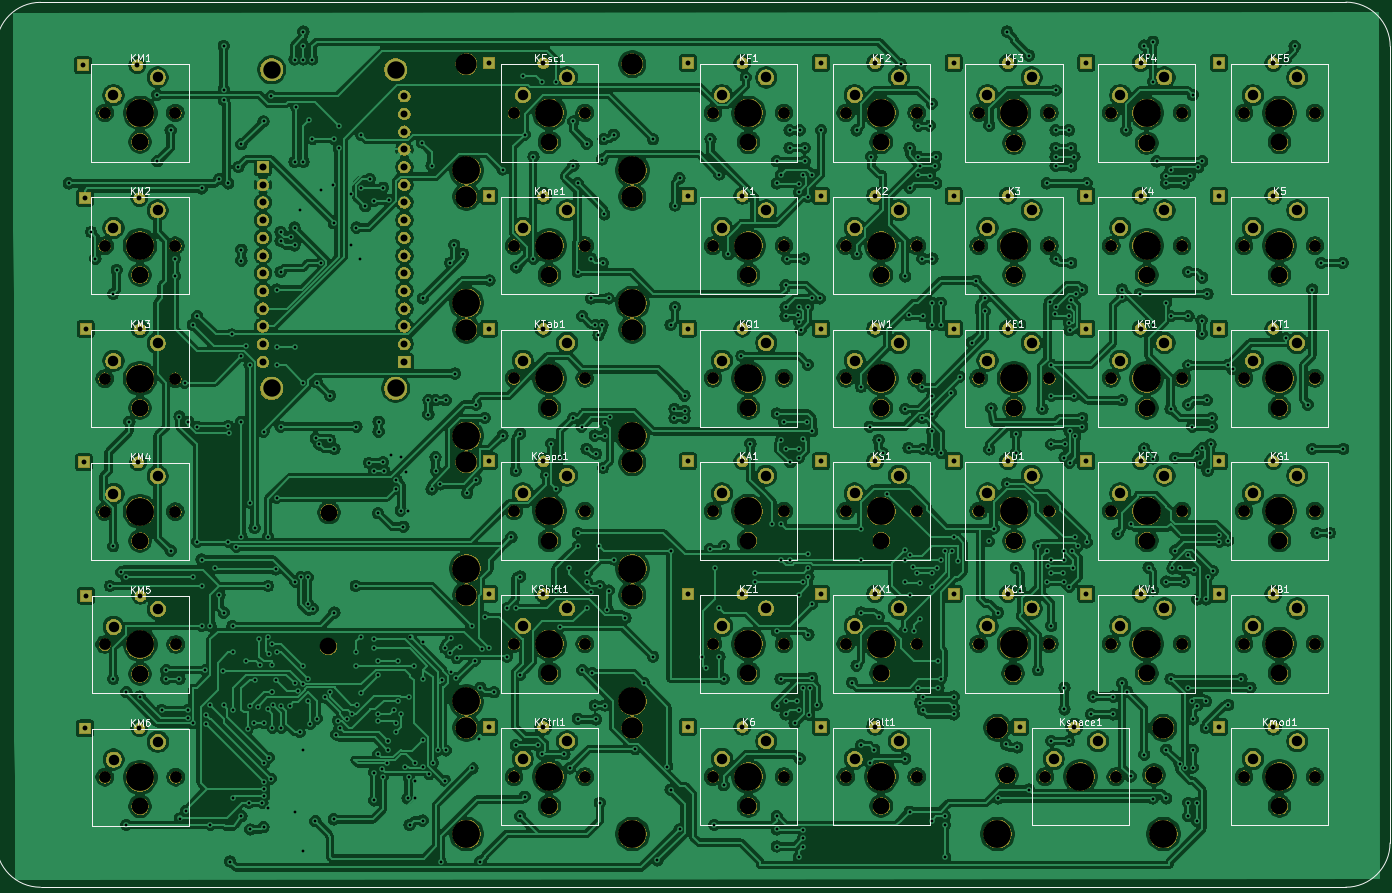
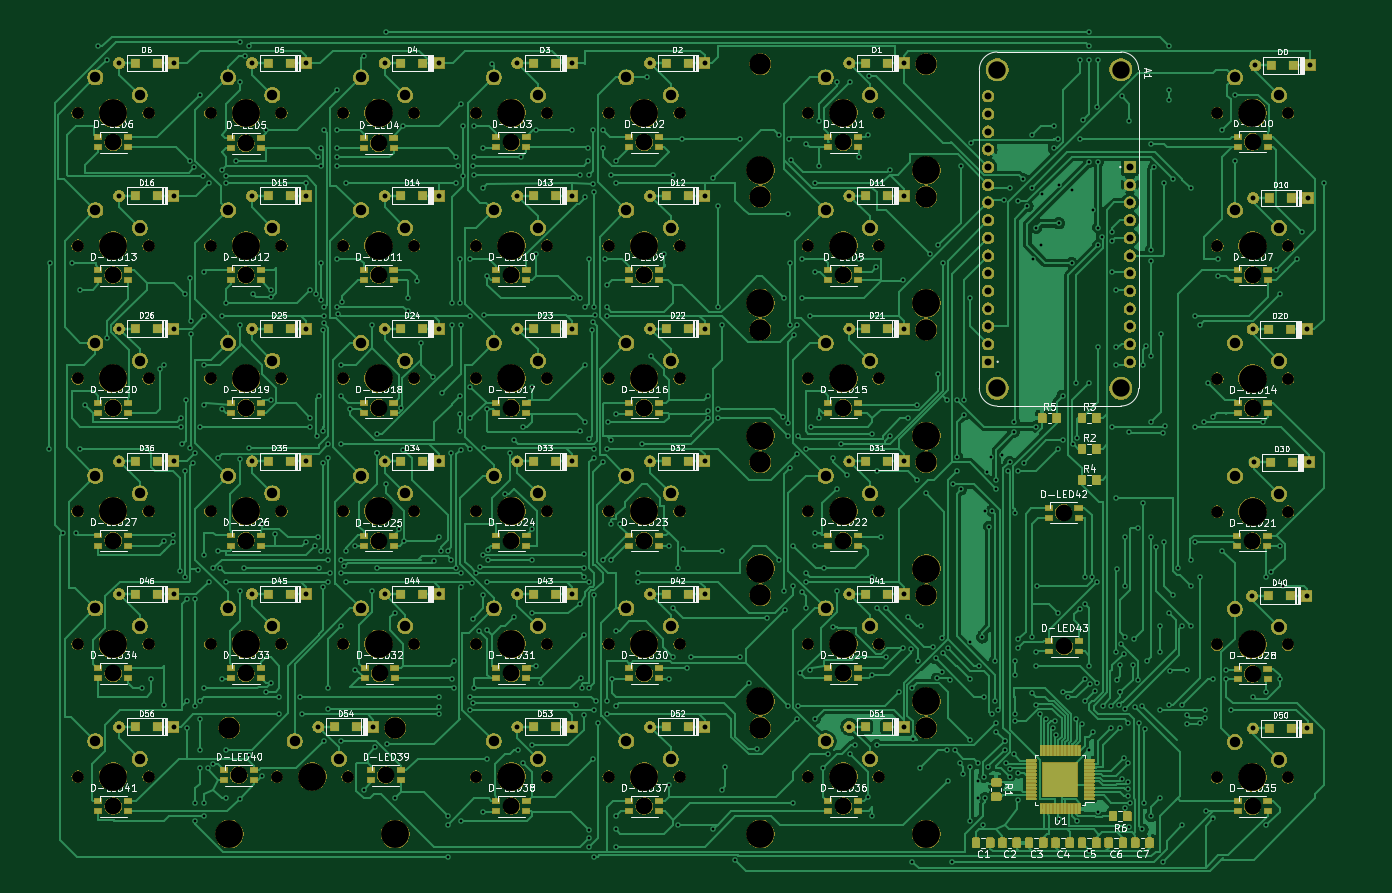
Circuit board: 11 layer files. Board 195.8 x 124.2 mm.
- bottom_copper: keyboard-B_Cu.gbl (338499 bytes)
- bottom_mask: keyboard-B_Mask.gbs (445570 bytes)
- paste: keyboard-B_Paste.gbp (164606 bytes)
- bottom_silk: keyboard-B_SilkS.gbo (141247 bytes)
- outline: keyboard-Edge_Cuts.gm1 (449 bytes)
- top_copper: keyboard-F_Cu.gtl (1164703 bytes)
- top_mask: keyboard-F_Mask.gts (351146 bytes)
- paste: keyboard-F_Paste.gtp (482 bytes)
- top_silk: keyboard-F_SilkS.gto (40430 bytes)
- drill: keyboard-NPTH.drl (3404 bytes)
- drill: keyboard-PTH.drl (13617 bytes)

=== bottom_copper: keyboard-B_Cu.gbl (338499 bytes, source omitted) ===
=== bottom_mask: keyboard-B_Mask.gbs (445570 bytes, source omitted) ===
=== paste: keyboard-B_Paste.gbp (164606 bytes, source omitted) ===
=== bottom_silk: keyboard-B_SilkS.gbo (141247 bytes, source omitted) ===
=== outline: keyboard-Edge_Cuts.gm1 ===
G04 #@! TF.GenerationSoftware,KiCad,Pcbnew,5.1.5*
G04 #@! TF.CreationDate,2020-04-06T16:21:30-07:00*
G04 #@! TF.ProjectId,keyboard,6b657962-6f61-4726-942e-6b696361645f,rev?*
G04 #@! TF.SameCoordinates,Original*
G04 #@! TF.FileFunction,Profile,NP*
%FSLAX46Y46*%
G04 Gerber Fmt 4.6, Leading zero omitted, Abs format (unit mm)*
G04 Created by KiCad (PCBNEW 5.1.5) date 2020-04-06 16:21:30*
%MOMM*%
%LPD*%
G04 APERTURE LIST*
G04 APERTURE END LIST*
M02*

=== top_copper: keyboard-F_Cu.gtl (1164703 bytes, source omitted) ===
=== top_mask: keyboard-F_Mask.gts (351146 bytes, source omitted) ===
=== paste: keyboard-F_Paste.gtp ===
G04 #@! TF.GenerationSoftware,KiCad,Pcbnew,5.1.5*
G04 #@! TF.CreationDate,2020-04-06T16:21:29-07:00*
G04 #@! TF.ProjectId,keyboard,6b657962-6f61-4726-942e-6b696361645f,rev?*
G04 #@! TF.SameCoordinates,Original*
G04 #@! TF.FileFunction,Paste,Top*
G04 #@! TF.FilePolarity,Positive*
%FSLAX46Y46*%
G04 Gerber Fmt 4.6, Leading zero omitted, Abs format (unit mm)*
G04 Created by KiCad (PCBNEW 5.1.5) date 2020-04-06 16:21:29*
%MOMM*%
%LPD*%
G04 APERTURE LIST*
G04 APERTURE END LIST*
M02*

=== top_silk: keyboard-F_SilkS.gto (40430 bytes, source omitted) ===
=== drill: keyboard-NPTH.drl ===
M48
; DRILL file {KiCad 5.1.5} date Mon 06 Apr 2020 04:21:34 PM PDT
; FORMAT={-:-/ absolute / inch / decimal}
; #@! TF.CreationDate,2020-04-06T16:21:34-07:00
; #@! TF.GenerationSoftware,Kicad,Pcbnew,5.1.5
; #@! TF.FileFunction,NonPlated,1,2,NPTH
FMAT,2
INCH
T1C0.0669
T2C0.0945
T3C0.1201
T4C0.1575
%
G90
G05
T1
X8.8896Y-3.7515
X9.2896Y-3.7515
X5.8896Y-5.2515
X6.2896Y-5.2515
X7.3896Y-3.7515
X7.7896Y-3.7515
X7.3896Y-5.2515
X7.7896Y-5.2515
X6.6396Y-5.2515
X7.0396Y-5.2515
X8.8896Y-3.0015
X9.2896Y-3.0015
X4.7646Y-4.5015
X5.1646Y-4.5015
X8.8896Y-6.0015
X9.2896Y-6.0015
X7.3896Y-2.2515
X7.7896Y-2.2515
X7.7646Y-6.0015
X8.1646Y-6.0015
X2.453Y-6.005
X2.853Y-6.005
X8.1396Y-3.0015
X8.5396Y-3.0015
X5.8896Y-6.0015
X6.2896Y-6.0015
X2.452Y-3.002
X2.852Y-3.002
X2.452Y-4.504
X2.852Y-4.504
X6.6396Y-3.7515
X7.0396Y-3.7515
X4.7646Y-2.2515
X5.1646Y-2.2515
X7.3896Y-3.0015
X7.7896Y-3.0015
X5.8896Y-4.5015
X6.2896Y-4.5015
X2.4522Y-2.2515
X2.8522Y-2.2515
X6.6396Y-4.5015
X7.0396Y-4.5015
X4.7646Y-3.0015
X5.1646Y-3.0015
X4.7646Y-5.2515
X5.1646Y-5.2515
X5.8896Y-2.2515
X6.2896Y-2.2515
X5.8896Y-3.0015
X6.2896Y-3.0015
X7.3896Y-4.5015
X7.7896Y-4.5015
X6.6396Y-6.0015
X7.0396Y-6.0015
X2.452Y-3.7525
X2.852Y-3.7525
X8.1396Y-2.2515
X8.5396Y-2.2515
X6.6396Y-3.0015
X7.0396Y-3.0015
X8.1396Y-3.7515
X8.5396Y-3.7515
X6.6396Y-2.2515
X7.0396Y-2.2515
X8.8896Y-5.2515
X9.2896Y-5.2515
X8.8896Y-2.2515
X9.2896Y-2.2515
X8.1396Y-4.5015
X8.5396Y-4.5015
X8.1396Y-5.2515
X8.5396Y-5.2515
X4.7646Y-6.0015
X5.1646Y-6.0015
X4.7646Y-3.7515
X5.1646Y-3.7515
X2.453Y-5.255
X2.853Y-5.255
X5.8896Y-3.7515
X6.2896Y-3.7515
X8.8896Y-4.5015
X9.2896Y-4.5015
T2
X9.0897Y-3.1677
X9.0897Y-4.6677
X6.0896Y-3.9177
X2.652Y-2.415
X6.8396Y-3.1677
X7.5496Y-5.9928
X7.5896Y-3.9177
X2.652Y-3.9185
X6.0896Y-3.1677
X4.9646Y-3.9177
X8.3397Y-3.1677
X2.653Y-4.67
X9.0897Y-5.4177
X6.0896Y-4.6677
X4.9646Y-5.4177
X6.0896Y-2.4177
X7.5846Y-5.4177
X6.0896Y-6.1677
X3.716Y-5.266
X6.0896Y-5.4177
X2.6525Y-6.169
X9.0897Y-2.4177
X9.0897Y-6.1677
X4.9646Y-2.4177
X7.5896Y-3.1677
X8.3397Y-4.6677
X3.7195Y-4.51
X7.59Y-4.67
X8.3397Y-3.9177
X2.652Y-3.1675
X4.9646Y-4.6677
X7.5896Y-2.4227
X6.8396Y-3.9177
X6.8396Y-2.4177
X4.9646Y-3.1677
X8.3397Y-2.4227
X9.0897Y-3.9177
X2.6525Y-5.4205
X8.3397Y-5.4177
X6.8396Y-6.1677
X4.9646Y-6.1677
X6.8396Y-4.6677
X8.3796Y-5.9928
X6.8396Y-5.4177
T3
X4.4961Y-4.2259
X5.4332Y-4.2259
X7.4961Y-5.7259
X8.4332Y-5.7259
X4.4961Y-1.9759
X5.4332Y-1.9759
X4.4961Y-2.7259
X5.4332Y-2.7259
X4.4961Y-4.9759
X5.4332Y-4.9759
X4.4961Y-5.7259
X5.4332Y-5.7259
X4.4961Y-3.4759
X5.4332Y-3.4759
T4
X2.652Y-3.002
X2.652Y-4.504
X6.8396Y-3.7515
X4.4961Y-2.5759
X4.9646Y-2.2515
X5.4332Y-2.5759
X7.5896Y-3.0015
X6.0896Y-4.5015
X2.6531Y-2.2522
X6.8396Y-4.5015
X4.4961Y-3.3259
X4.9646Y-3.0015
X5.4332Y-3.3259
X4.4961Y-5.5759
X4.9646Y-5.2515
X5.4332Y-5.5759
X6.0896Y-2.2515
X6.0896Y-3.0015
X7.5896Y-4.5015
X6.8396Y-6.0015
X2.652Y-3.7525
X8.3397Y-2.2515
X6.8396Y-3.0015
X8.3397Y-3.7515
X6.8396Y-2.2515
X9.0897Y-5.2515
X9.0897Y-2.2515
X8.3397Y-4.5015
X8.3397Y-5.2515
X4.4961Y-6.3259
X4.9646Y-6.0015
X5.4332Y-6.3259
X4.4961Y-4.0759
X4.9646Y-3.7515
X5.4332Y-4.0759
X2.653Y-5.255
X6.0896Y-3.7515
X9.0897Y-4.5015
X9.0897Y-3.7515
X6.0896Y-5.2515
X7.5896Y-3.7515
X7.5896Y-5.2515
X6.8396Y-5.2515
X9.0897Y-3.0015
X4.4961Y-4.8259
X4.9646Y-4.5015
X5.4332Y-4.8259
X9.0897Y-6.0015
X7.5896Y-2.2515
X7.4961Y-6.3259
X7.9646Y-6.0015
X8.4332Y-6.3259
X2.653Y-6.005
X8.3397Y-3.0015
X6.0896Y-6.0015
T0
M30

=== drill: keyboard-PTH.drl (13617 bytes, source omitted) ===
